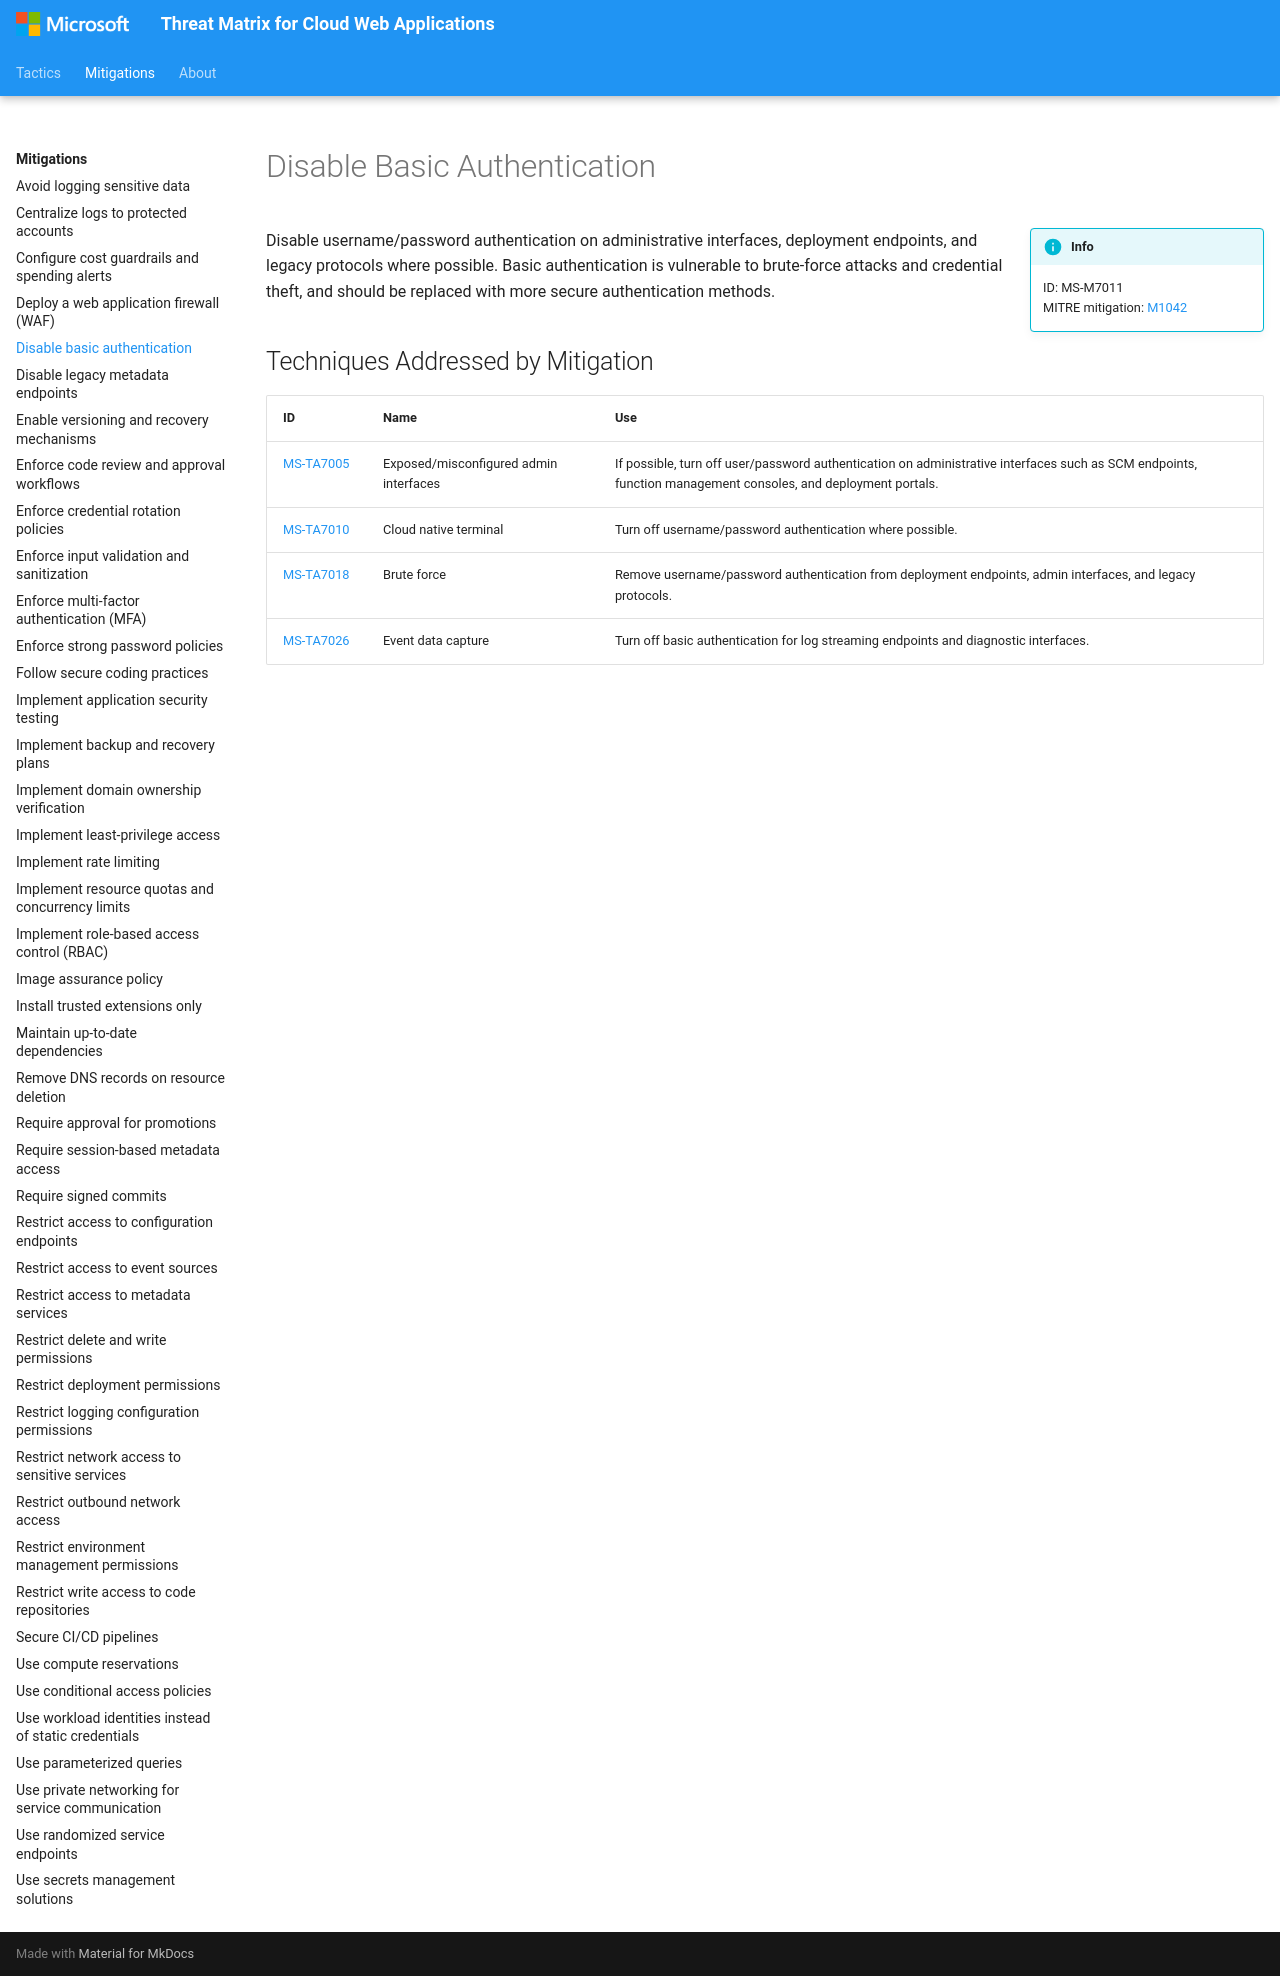

repository: microsoft/Threat-Matrix-for-Cloud-Web-Applications · page: mitigations/Disable basic authentication/index.html · generator: mkdocs

---
hide:
  - toc
  - footer
---

# Disable Basic Authentication

!!! info inline end
    ID: MS-M7011<br>
    MITRE mitigation: [M1042](https://attack.mitre.org/mitigations/M1042/)

Disable username/password authentication on administrative interfaces, deployment endpoints, and legacy protocols where possible. Basic authentication is vulnerable to brute-force attacks and credential theft, and should be replaced with more secure authentication methods.

## Techniques Addressed by Mitigation

|ID|Name|Use|
|--|----------|-----------|
|[MS-TA7005](../techniques/Exposed%20misconfigured%20admin%20interfaces.md)|Exposed/misconfigured admin interfaces|If possible, turn off user/password authentication on administrative interfaces such as SCM endpoints, function management consoles, and deployment portals.|
|[MS-TA7010](../techniques/Cloud%20native%20terminal.md)|Cloud native terminal|Turn off username/password authentication where possible.|
|[MS-TA7018](../techniques/Brute%20force.md)|Brute force|Remove username/password authentication from deployment endpoints, admin interfaces, and legacy protocols.|
|[MS-TA7026](../techniques/Event%20data%20capture.md)|Event data capture|Turn off basic authentication for log streaming endpoints and diagnostic interfaces.|
